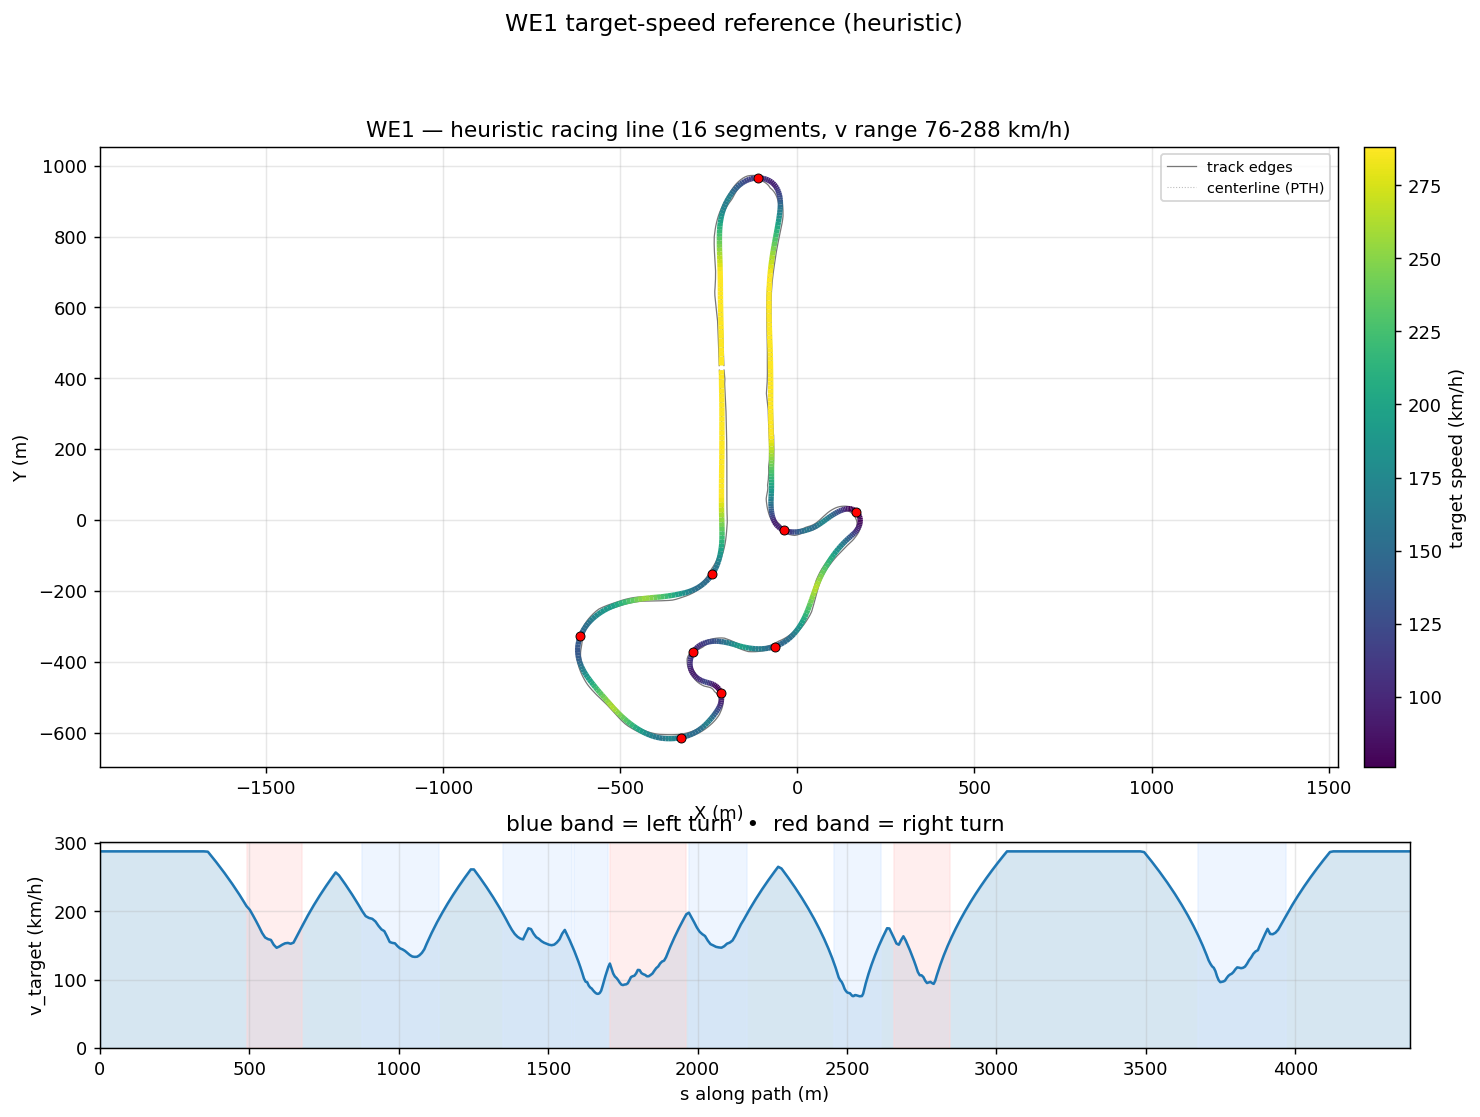

The data file committed next to this chart (first rows):
s_m, x_center_m, y_center_m, z_center_m, x_line_m, y_line_m, offset_m, heading_rad, curvature_1_per_m, radius_m, slope_pct, width_m, drive_left_m, drive_right_m, limit_left_m, limit_right_m, segment_id, segment_kind, v_target_ms, v_target_kmh
0.0, -214.1, 423, 2.923, -214, 423, 0.08527, -1.551, 0.0001528, 6544, -0.04879, 12.95, -5.55, 7.4, -92, 20.91, 0, straight, 80.0, 288.0
12.98, -213.8, 410.1, 2.916, -213.9, 410.1, -0.05718, -1.549, 0.0001483, 6741, -0.02777, 13.7, -5.3, 8.399, -91.73, 21.15, 0, straight, 80.0, 288.0
26.01, -213.5, 397, 2.915, -213.7, 397, -0.204, -1.547, 0.0001175, 8513, -0.002575, 14.55, -5.3, 9.249, -91.46, 21.41, 0, straight, 80.0, 288.0
39.03, -213.2, 384, 2.915, -213.6, 384, -0.3549, -1.546, 0.0001153, 8675, 0.1163, 12.95, -4.7, 8.25, -91.19, 21.68, 0, straight, 80.0, 288.0
52.08, -212.9, 371, 2.946, -213.4, 371, -0.5093, -1.544, 0.0001527, 6550, 0.3917, 12.95, -4.35, 8.6, -90.92, 21.96, 0, straight, 80.0, 288.0
65.17, -212.5, 357.9, 3.018, -213.2, 357.9, -0.6665, -1.542, 9.109038472605857e-05, 10978, 0.7102, 12.95, -4, 8.95, -90.65, 22.25, 0, straight, 80.0, 288.0
78.3, -212.1, 344.8, 3.132, -213, 344.7, -0.8257, -1.542, -0.0001509, 6629, 1.023, 13, -3.65, 9.35, -90.38, 22.56, 0, straight, 80.0, 288.0
91.48, -211.8, 331.6, 3.287, -212.8, 331.6, -0.9862, -1.546, -0.0003983, 2511, 1.331, 12.95, -3.25, 9.7, -90.11, 22.86, 0, straight, 80.0, 288.0
104.7, -211.5, 318.4, 3.483, -212.7, 318.4, -1.147, -1.553, -0.0003639, 2748, 1.634, 12.95, -3, 9.95, -89.84, 23.18, 0, straight, 80.0, 288.0
117.9, -211.3, 305.1, 3.72, -212.6, 305.1, -1.307, -1.556, -0.0002014, 4965, 1.929, 12.95, -2.75, 10.2, -89.56, 23.5, 0, straight, 80.0, 288.0
131.2, -211.1, 291.9, 3.995, -212.6, 291.8, -1.467, -1.558, -0.0001888, 5297, 2.217, 12.95, -2.6, 10.35, -89.29, 23.83, 0, straight, 80.0, 288.0
144.5, -211, 278.5, 4.31, -212.6, 278.5, -1.625, -1.561, -0.0001559, 6413, 2.499, 12.95, -2.45, 10.5, -89.02, 24.15, 0, straight, 80.0, 288.0
157.9, -210.8, 265.2, 4.662, -212.6, 265.2, -1.782, -1.562, 4.0539483583360014e-05, 24667, 2.773, 12.95, -2.3, 10.65, -88.75, 24.48, 0, straight, 80.0, 288.0
171.3, -210.7, 251.8, 5.051, -212.6, 251.8, -1.937, -1.56, 0.0002063, 4848, 3.04, 12.95, -2.2, 10.75, -88.48, 24.82, 0, straight, 80.0, 288.0
184.7, -210.5, 238.4, 5.477, -212.6, 238.4, -2.091, -1.557, -8.545669892175145e-06, 117018, 3.299, 12.95, -2, 10.95, -76.95, 25.15, 0, straight, 80.0, 288.0
198.1, -210.4, 225, 5.937, -212.6, 225, -2.245, -1.56, -0.0003344, 2990, 3.552, 12.95, -1.85, 11.1, -65.43, 25.47, 0, straight, 80.0, 288.0
211.6, -210.3, 211.5, 6.432, -212.7, 211.5, -2.397, -1.566, -0.0001985, 5037, 3.825, 14.05, -2.849, 11.2, -53.9, 25.8, 0, straight, 80.0, 288.0
225.1, -210.2, 198.1, 6.968, -212.7, 198, -2.549, -1.565, -5.249137070292842e-05, 19051, 4.079, 15.15, -3.848, 11.3, -54.17, 26.12, 0, straight, 80.0, 288.0
238.6, -210.1, 184.6, 7.533, -212.8, 184.6, -2.701, -1.567, -0.0002221, 4502, 4.29, 16.2, -4.847, 11.35, -54.43, 26.44, 0, straight, 80.0, 288.0
252.1, -210.1, 171, 8.128, -212.9, 171, -2.851, -1.571, -0.000173, 5782, 4.505, 17.2, -5.846, 11.35, -54.7, 26.74, 0, straight, 80.0, 288.0
265.7, -210.1, 157.5, 8.753, -213.1, 157.5, -3, -1.572, 3.131918442664944e-05, 31929, 4.737, 16.2, -4.848, 11.35, -54.96, 27.05, 0, straight, 80.0, 288.0
279.2, -210.1, 144, 9.413, -213.3, 144, -3.145, -1.571, 1.00336273752763e-05, 99665, 4.898, 15.2, -3.849, 11.35, -55.23, 27.34, 0, straight, 80.0, 288.0
292.8, -210.1, 130.4, 10.08, -213.4, 130.4, -3.285, -1.571, -6.795201434865034e-05, 14716, 5.066, 14.2, -2.85, 11.35, -55.49, 27.62, 0, straight, 80.0, 288.0
306.4, -210.1, 116.8, 10.79, -213.5, 116.8, -3.416, -1.572, -3.767187325657423e-05, 26545, 5.31, 13.25, -1.9, 11.35, -55.76, 27.89, 0, straight, 80.0, 288.0
320, -210.2, 103.2, 11.53, -213.7, 103.2, -3.533, -1.572, 6.209658023096504e-05, 16104, 5.502, 12.95, -1.65, 11.3, -56.03, 28.15, 0, straight, 80.0, 288.0
333.7, -210.2, 89.59, 12.29, -213.8, 89.59, -3.631, -1.571, 0.0001785, 5603, 5.677, 12.95, -1.65, 11.3, -56.29, 28.39, 0, straight, 80.0, 288.0
347.3, -210.1, 75.96, 13.08, -213.8, 75.95, -3.704, -1.567, 0.0001829, 5467, 5.765, 12.95, -1.6, 11.35, -56.56, 28.62, 0, straight, 80.0, 288.0
361, -210.1, 62.33, 13.86, -213.8, 62.31, -3.744, -1.566, 1.9848481315538902e-05, 50382, 5.555, 12.95, -1.55, 11.4, -56.82, 28.84, 0, straight, 79.86, 287.5
374.7, -210, 48.68, 14.6, -213.8, 48.66, -3.748, -1.567, 1.9970262654031568e-06, 500745, 5.091, 12.95, -1.5, 11.45, -57.09, 29.03, 0, straight, 77.82, 280.2
388.7, -210, 34.65, 15.27, -213.7, 34.63, -3.711, -1.566, 0.0002287, 4373, 4.49, 12.95, -1.45, 11.5, -57.35, 29.21, 0, straight, 75.67, 272.4
402.8, -209.9, 20.6, 15.86, -213.5, 20.56, -3.633, -1.561, 0.0002845, 3514, 3.766, 12.95, -1.35, 11.6, -57.62, 29.37, 0, straight, 73.45, 264.4
416.4, -209.7, 6.996, 16.32, -213.2, 6.95, -3.515, -1.558, -8.92508192688879e-06, 112044, 2.948, 13.15, -1.2, 11.95, -57.88, 29.5, 0, straight, 71.24, 256.5
429.7, -209.5, -6.354, 16.65, -212.9, -6.388, -3.363, -1.561, -0.0003453, 2896, 2.027, 12.95, -1, 11.95, -58.15, 29.62, 0, straight, 69, 248.4
442.7, -209.4, -19.3, 16.86, -212.6, -19.31, -3.182, -1.567, -0.0005501, 1818, 1.021, 11.89, -0.9, 10.99, -58.42, 29.71, 0, straight, 66.75, 240.3
455.2, -209.4, -31.82, 16.92, -212.4, -31.81, -2.979, -1.575, -0.001118, 894.4, -0.06277, 10.89, -0.9, 9.992, -58.68, 29.78, 0, straight, 64.51, 232.2
467.3, -209.6, -43.91, 16.85, -212.3, -43.85, -2.761, -1.594, -0.002038, 490.7, -1.216, 10.04, -1.05, 8.993, -58.95, 29.82, 0, straight, 62.26, 224.1
479, -210, -55.59, 16.63, -212.5, -55.45, -2.535, -1.623, -0.003232, 309.4, -2.095, 9.494, -1.5, 7.994, -59.21, 29.83, 0, straight, 60.01, 216
490.3, -210.8, -66.89, 16.36, -213.1, -66.67, -2.305, -1.668, -0.004118, 242.9, -2.346, 9.345, -2.35, 6.995, -59.48, 29.88, 1, right, 57.74, 207.9
501.3, -212.2, -77.83, 16.11, -214.2, -77.53, -2.075, -1.715, -0.004228, 236.5, -2.297, 9.345, -3.349, 5.996, -59.74, 30.03, 1, right, 56.24, 202.5
512, -213.9, -88.39, 15.87, -215.8, -88.04, -1.847, -1.76, -0.0041, 243.9, -2.35, 9.345, -4.348, 4.997, -60.01, 30.26, 1, right, 53.95, 194.2
522.5, -216.1, -98.59, 15.61, -217.7, -98.22, -1.622, -1.801, -0.004338, 230.5, -2.429, 9.345, -5.347, 3.998, -60.58, 30.57, 1, right, 51.63, 185.9
532.6, -218.6, -108.4, 15.37, -220, -108, -1.401, -1.849, -0.005308, 188.4, -2.34, 9.345, -6.346, 2.999, -62.15, 30.94, 1, right, 49.26, 177.3
542.6, -221.7, -118, 15.14, -222.8, -117.6, -1.184, -1.908, -0.006267, 159.6, -2.088, 9.345, -7.345, 2, -64.48, 31.37, 1, right, 46.8, 168.5
552.5, -225.2, -127.2, 14.95, -226.1, -126.8, -0.9707, -1.973, -0.006784, 147.4, -1.731, 9.344, -8.344, 1, -67.38, 31.84, 1, right, 44.99, 161.9
562.3, -229.4, -136, 14.8, -230.1, -135.7, -0.7617, -2.042, -0.006989, 143.1, -1.27, 9.793, -9.343, 0.45, -70.6, 32.34, 1, right, 44.32, 159.6
572, -234.1, -144.5, 14.7, -234.5, -144.2, -0.5575, -2.109, -0.007094, 141, -0.7242, 10.54, -10.19, 0.35, -73.93, 32.86, 1, right, 43.99, 158.4
581.6, -239.2, -152.6, 14.66, -239.5, -152.4, -0.3591, -2.178, -0.007782, 128.5, -0.1333, 9.792, -9.192, 0.6, -77.15, 33.39, 1, right, 42, 151.2
591.1, -245, -160.1, 14.68, -245.1, -160, -0.1686, -2.258, -0.008245, 121.3, 0.4881, 9.343, -8.193, 1.15, -80.05, 33.92, 1, right, 40.81, 146.9
600.5, -251.2, -167.2, 14.75, -251.2, -167.2, 0.01085, -2.334, -0.008031, 124.5, 1.123, 9.194, -7.194, 2, -82.38, 34.44, 1, right, 41.35, 148.8
609.9, -258, -173.8, 14.89, -257.9, -173.9, 0.1752, -2.409, -0.007759, 128.9, 1.719, 9.194, -6.195, 2.999, -83.95, 34.94, 1, right, 42.07, 151.4
619.3, -265.2, -179.8, 15.08, -265, -180.1, 0.3195, -2.481, -0.00756, 132.3, 2.259, 9.194, -5.196, 3.998, -84.52, 35.41, 1, right, 42.62, 153.4
628.8, -272.8, -185.3, 15.31, -272.6, -185.7, 0.4382, -2.551, -0.007502, 133.3, 2.687, 9.194, -4.197, 4.997, -77.36, 35.84, 1, right, 42.78, 154
638.2, -280.9, -190.3, 15.58, -280.6, -190.7, 0.5262, -2.622, -0.007623, 131.2, 3.042, 9.194, -3.198, 5.996, -74.08, 36.21, 1, right, 42.44, 152.8
647.6, -289.2, -194.6, 15.89, -288.9, -195.2, 0.5792, -2.695, -0.007459, 134.1, 3.374, 10.19, -3.191, 6.995, -69.25, 36.52, 1, right, 42.9, 154.5
657.1, -297.9, -198.4, 16.22, -297.6, -199, 0.5945, -2.763, -0.00676, 147.9, 3.294, 11.17, -3.175, 7.994, -63.38, 36.75, 1, right, 45.07, 162.2
666.6, -306.8, -201.7, 16.51, -306.6, -202.2, 0.5719, -2.823, -0.006165, 162.2, 3.107, 12.14, -3.152, 8.993, -57, 36.9, 1, right, 47.19, 169.9
676.2, -316, -204.4, 16.81, -315.9, -204.9, 0.5131, -2.88, -0.005114, 195.5, 2.805, 13.12, -3.126, 9.992, -50.61, 36.95, 1, right, 49.52, 178.3
685.8, -325.4, -206.7, 17.05, -325.3, -207.1, 0.4217, -2.922, -0.002557, 391, 2.637, 14.09, -3.103, 10.99, -44.74, 36.95, 2, straight, 51.77, 186.4
695.6, -334.9, -208.8, 17.33, -334.9, -209.1, 0.3029, -2.93, -0.001182, 845.9, 2.809, 15.08, -3.087, 11.99, -39.91, 36.88, 2, straight, 53.95, 194.2
705.5, -344.6, -210.8, 17.6, -344.6, -211, 0.1625, -2.945, -0.00181, 552.4, 2.696, 16.07, -3.08, 12.99, -36.63, 36.67, 2, straight, 56.07, 201.9
... 433 more rows
